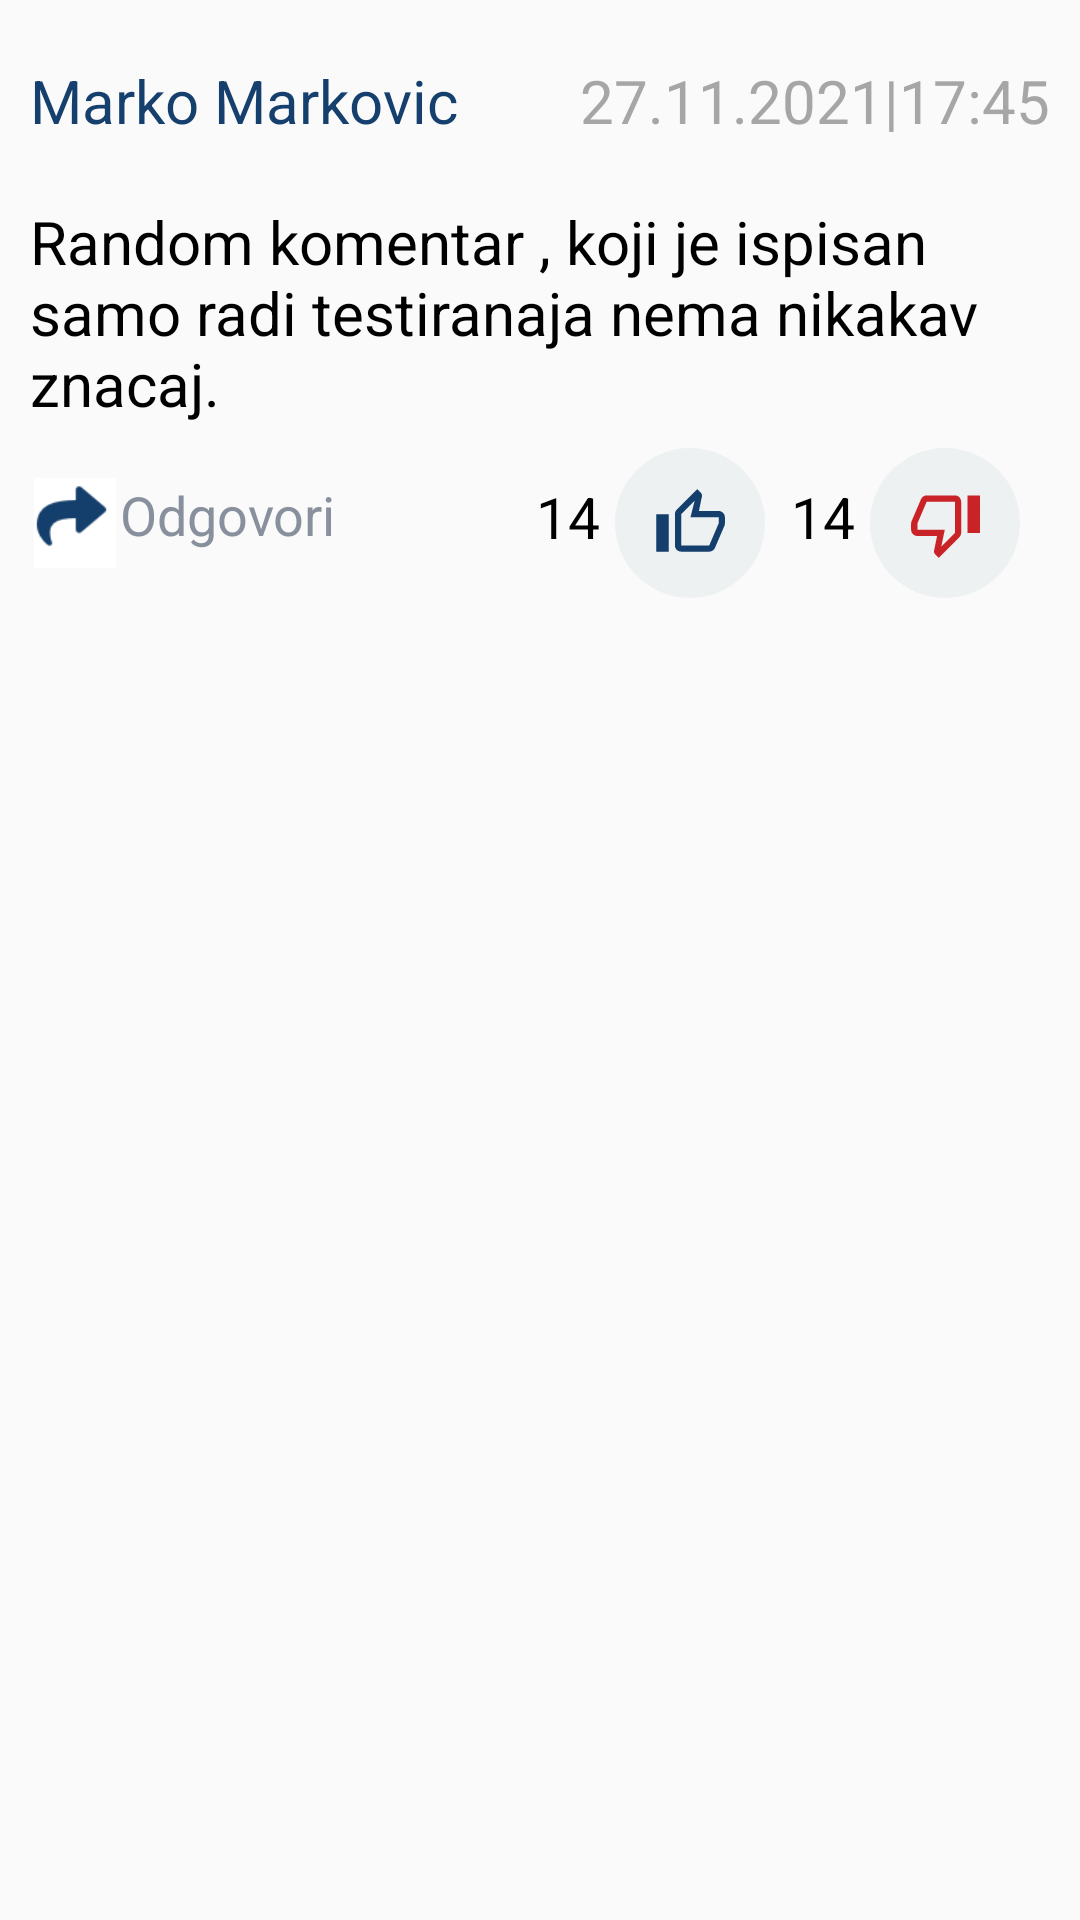

Produce the Android XML layout that renders to this screen, including the resource entries it uses.
<!-- AndroidManifest.xml: application theme Theme.ZavrsniProjekat -->
<!-- res/layout/rv_news_detail_comments_item.xml -->
<?xml version="1.0" encoding="utf-8"?>
<androidx.constraintlayout.widget.ConstraintLayout xmlns:android="http://schemas.android.com/apk/res/android"
    xmlns:app="http://schemas.android.com/apk/res-auto"
    xmlns:tools="http://schemas.android.com/tools"
    android:layout_width="match_parent"
    android:layout_height="wrap_content">


    <TextView

        android:id="@+id/textviewName"
        android:layout_width="wrap_content"
        android:layout_height="wrap_content"
        android:text="Marko Markovic"
        android:textColor="#153f6c"
        android:textSize="20sp"
        app:layout_constraintStart_toStartOf="parent"
        app:layout_constraintTop_toTopOf="parent"
       android:layout_marginLeft="10dp"
        android:layout_marginTop="20dp"/>


    <TextView

        android:id="@+id/textviewDate"
        android:layout_width="wrap_content"
        android:layout_height="wrap_content"
        android:layout_marginTop="20dp"
        android:text="27.11.2021|17:45"
        android:textColor="#a6a6a6"
        android:textSize="20sp"
        android:layout_marginRight="10dp"
        app:layout_goneMarginTop="10dp"
        app:layout_constraintEnd_toEndOf="parent"
        app:layout_constraintTop_toTopOf="parent" />


    <TextView

        android:id="@+id/textviewContent"
        android:layout_width="0dp"
        android:layout_height="wrap_content"
        android:layout_marginTop="20dp"
        android:layout_marginLeft="10dp"
        android:layout_marginRight="15dp"
        android:text="Random komentar , koji je ispisan samo radi testiranaja nema nikakav znacaj."
        android:textColor="@color/black"
        android:textSize="20sp"
        app:layout_constraintEnd_toEndOf="parent"
        app:layout_constraintStart_toStartOf="parent"
        app:layout_constraintTop_toBottomOf="@+id/textviewName"
        app:layout_goneMarginTop="10dp" />


    <ImageView
        android:id="@+id/imageView2"
        android:layout_width="30dp"
        android:layout_height="30dp"
        android:layout_marginLeft="10dp"
        android:layout_marginTop="18dp"
        android:src="@drawable/reply"
        app:layout_constraintStart_toStartOf="parent"
        app:layout_constraintTop_toBottomOf="@+id/textviewContent" />


    <TextView

        android:id="@+id/textviewReply"
        android:layout_width="wrap_content"
        android:layout_height="wrap_content"
        android:text="@string/reply"
        android:textColor="#88909d"
        android:textSize="18sp"
        app:layout_constraintStart_toEndOf="@+id/imageView2"
        app:layout_constraintTop_toBottomOf="@+id/textviewContent"
        android:layout_marginTop="18dp"/>


    <TextView
        android:id="@+id/textViewLikes"
        android:layout_width="wrap_content"
        android:layout_height="wrap_content"
        android:text="14"
        android:layout_marginTop="18dp"
        android:textColor="@color/black"
       android:layout_marginRight="5dp"
        android:textSize="19sp"
        app:layout_constraintEnd_toStartOf="@+id/viewCircleLike"
        app:layout_constraintTop_toBottomOf="@+id/textviewContent" />


    <View
        android:id="@+id/viewCircleLike"
        android:layout_width="50dp"
        android:layout_height="50dp"
        android:layout_marginTop="8dp"
        android:layout_marginRight="105dp"
        android:background="@drawable/drawable_like_dislike"
        app:layout_constraintEnd_toEndOf="parent"
        app:layout_constraintTop_toBottomOf="@+id/textviewContent" />


    <ImageView
        android:id="@+id/imageViewLike"
        android:layout_width="25dp"
        android:layout_height="25dp"
        android:background="@drawable/drawable_like_dislike"
        android:src="@drawable/ic_thumb_up"

        app:layout_constraintBottom_toBottomOf="@+id/viewCircleLike"
        app:layout_constraintEnd_toEndOf="@+id/viewCircleLike"
        app:layout_constraintStart_toStartOf="@+id/viewCircleLike"
        app:layout_constraintTop_toTopOf="@+id/viewCircleLike" />


    <TextView
        android:id="@+id/textViewDislikes"
        android:layout_width="wrap_content"
        android:layout_height="wrap_content"
        android:layout_marginTop="18dp"
        android:text="14"
        android:layout_marginRight="5dp"
        android:textColor="@color/black"
        android:textSize="19sp"
        app:layout_constraintEnd_toStartOf="@+id/viewCircleDislike"
        app:layout_constraintTop_toBottomOf="@+id/textviewContent" />




    <View
        android:id="@+id/viewCircleDislike"
        android:layout_width="50dp"
        android:layout_height="50dp"
        android:background="@drawable/drawable_like_dislike"
        app:layout_constraintEnd_toEndOf="parent"
        app:layout_constraintTop_toBottomOf="@+id/textviewContent"
        android:layout_marginRight="20dp"
        android:layout_marginTop="8dp"/>


    <ImageView
        android:id="@+id/imageViewDislike"
        android:layout_width="25dp"
        android:layout_height="25dp"
        android:background="@drawable/drawable_like_dislike"
        android:src="@drawable/ic_thumb_down"
        app:layout_constraintBottom_toBottomOf="@+id/viewCircleDislike"
        app:layout_constraintEnd_toEndOf="@+id/viewCircleDislike"
        app:layout_constraintStart_toStartOf="@+id/viewCircleDislike"
        app:layout_constraintTop_toTopOf="@+id/viewCircleDislike" />


    <androidx.recyclerview.widget.RecyclerView
        android:id="@+id/recyclerView"
        android:layout_width="match_parent"
        android:layout_marginLeft="15dp"
        android:layout_height="wrap_content"
        android:layout_marginTop="70dp"
        app:layout_constraintEnd_toEndOf="parent"
        app:layout_constraintStart_toStartOf="parent"
        app:layout_constraintTop_toBottomOf="@+id/textviewContent" />

</androidx.constraintlayout.widget.ConstraintLayout>
<!-- resources referenced by this layout -->
<resources>
  <color name="black">#FF000000</color>
  <!-- drawable drawable_like_dislike (drawable) -->
  <?xml version="1.0" encoding="utf-8"?>
  <selector xmlns:android="http://schemas.android.com/apk/res/android">
  
  
  
      <item>
  
  <shape>
  
  <solid
     android:color="#edf1f2" />
  
      <corners
          android:radius="280dp"/>
  
  
  </shape>
  
  
  
      </item>
  
  
  
  
  
  </selector>
  <!-- drawable ic_thumb_down (drawable) -->
  <vector android:height="24dp" android:tint="#C92327"
      android:viewportHeight="24" android:viewportWidth="24"
      android:width="24dp" xmlns:android="http://schemas.android.com/apk/res/android">
      <path android:fillColor="@android:color/white" android:pathData="M15,3L6,3c-0.83,0 -1.54,0.5 -1.84,1.22l-3.02,7.05c-0.09,0.23 -0.14,0.47 -0.14,0.73v2c0,1.1 0.9,2 2,2h6.31l-0.95,4.57 -0.03,0.32c0,0.41 0.17,0.79 0.44,1.06L9.83,23l6.58,-6.59c0.37,-0.36 0.59,-0.86 0.59,-1.41L17,5c0,-1.1 -0.9,-2 -2,-2zM15,15l-4.34,4.34L11.77,14L3,14v-2l3,-7h9v10zM19,3h4v12h-4z"/>
  </vector>
  <!-- drawable ic_thumb_up (drawable) -->
  <vector android:height="24dp" android:tint="#143E6C"
      android:viewportHeight="24" android:viewportWidth="24"
      android:width="24dp" xmlns:android="http://schemas.android.com/apk/res/android">
      <path android:fillColor="@android:color/white" android:pathData="M9,21h9c0.83,0 1.54,-0.5 1.84,-1.22l3.02,-7.05c0.09,-0.23 0.14,-0.47 0.14,-0.73v-2c0,-1.1 -0.9,-2 -2,-2h-6.31l0.95,-4.57 0.03,-0.32c0,-0.41 -0.17,-0.79 -0.44,-1.06L14.17,1 7.58,7.59C7.22,7.95 7,8.45 7,9v10c0,1.1 0.9,2 2,2zM9,9l4.34,-4.34L12,10h9v2l-3,7H9V9zM1,9h4v12H1z"/>
  </vector>
  <!-- drawable reply: png bitmap (drawable, 1491 bytes) -->
  <string name="reply">Odgovori</string>
  <style name="Theme.ZavrsniProjekat" parent="Theme.AppCompat.Light.NoActionBar">
          
          <item name="colorPrimary">@color/purple_500</item>
          <item name="colorPrimaryVariant">@color/purple_700</item>
          <item name="colorOnPrimary">@color/white</item>
          
          <item name="colorSecondary">@color/teal_200</item>
          <item name="colorSecondaryVariant">@color/teal_700</item>
          <item name="colorOnSecondary">@color/black</item>
          
          <item name="android:statusBarColor">@color/light_blue</item>
          
      </style>
  <color name="purple_500">#FF6200EE</color>
  <color name="purple_700">#FF3700B3</color>
  <color name="white">#FFFFFFFF</color>
  <color name="teal_200">#FF03DAC5</color>
  <color name="teal_700">#FF018786</color>
  <color name="light_blue">#143e6c</color>
</resources>
